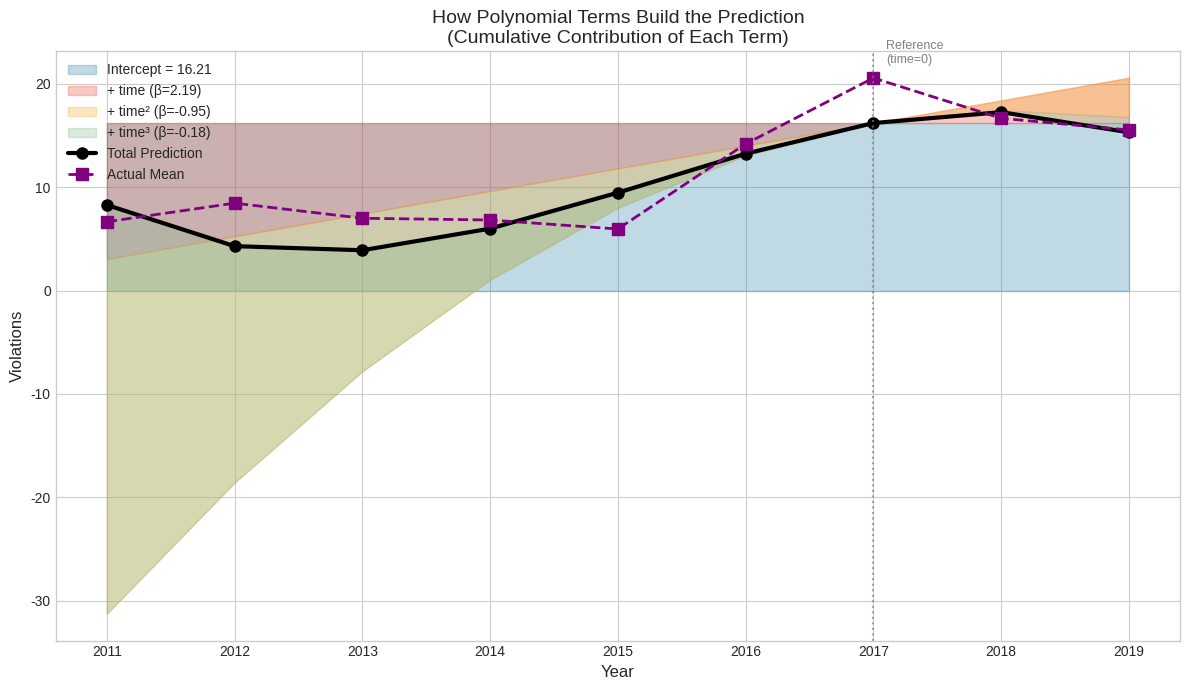

Write the Python code that produced this figure. (Note: this script raises an exception after producing the figure.)
"""
Visualization of Polynomial Time Terms (time, time², time³)
Shows how each term contributes to the overall predicted trend
"""

import pandas as pd
import numpy as np
import matplotlib.pyplot as plt

# Set style
plt.style.use('seaborn-v0_8-whitegrid')

# Fixed effects from the model
intercept = 16.2075
beta_time = 2.1927
beta_time2 = -0.9532
beta_time3 = -0.1831

# Create time values (centered on 2017)
years = np.array([2011, 2012, 2013, 2014, 2015, 2016, 2017, 2018, 2019])
time = years - 2017  # Centered time variable

# Calculate each component separately
component_intercept = np.full_like(time, intercept, dtype=float)
component_linear = beta_time * time
component_quadratic = beta_time2 * time**2
component_cubic = beta_time3 * time**3

# Calculate cumulative contributions
cumulative_intercept = component_intercept
cumulative_linear = cumulative_intercept + component_linear
cumulative_quadratic = cumulative_linear + component_quadratic
cumulative_total = cumulative_quadratic + component_cubic  # This is the final prediction

# Actual mean violations by year
actual_means = [6.66, 8.46, 7.00, 6.83, 5.96, 14.19, 20.57, 16.67, 15.54]

# ============================================================
# FIGURE 1: Stacked Area showing cumulative contribution
# ============================================================
fig1, ax1 = plt.subplots(figsize=(12, 7))

# Plot as stacked areas from bottom up
ax1.fill_between(years, 0, component_intercept, alpha=0.3, color='#2E86AB', label=f'Intercept = {intercept:.2f}')
ax1.fill_between(years, component_intercept, cumulative_linear, alpha=0.3, color='#E94F37', label=f'+ time (β={beta_time:.2f})')
ax1.fill_between(years, cumulative_linear, cumulative_quadratic, alpha=0.3, color='#F6AE2D', label=f'+ time² (β={beta_time2:.2f})')
ax1.fill_between(years, cumulative_quadratic, cumulative_total, alpha=0.3, color='#86BA90', label=f'+ time³ (β={beta_time3:.2f})')

# Plot the final prediction line
ax1.plot(years, cumulative_total, 'k-', linewidth=3, marker='o', markersize=8, label='Total Prediction')

# Plot actual means
ax1.plot(years, actual_means, 's--', color='purple', linewidth=2, markersize=8, label='Actual Mean')

# Reference line at 2017
ax1.axvline(x=2017, color='gray', linestyle=':', alpha=0.7)
ax1.text(2017.1, ax1.get_ylim()[1]*0.95, 'Reference\n(time=0)', fontsize=9, color='gray')

ax1.set_xlabel('Year', fontsize=12)
ax1.set_ylabel('Violations', fontsize=12)
ax1.set_title('How Polynomial Terms Build the Prediction\n(Cumulative Contribution of Each Term)', fontsize=14)
ax1.legend(loc='upper left', fontsize=10)
ax1.set_xticks(years)

plt.tight_layout()
plt.savefig('/Users/<user>/Research/fig_polynomial_stacked.png', dpi=150, bbox_inches='tight')
plt.close()
print("Saved: fig_polynomial_stacked.png")

# ============================================================
# FIGURE 2: Individual component contributions
# ============================================================
fig2, axes = plt.subplots(2, 2, figsize=(14, 10))

# Panel A: Linear term (time)
ax = axes[0, 0]
ax.bar(years, component_linear, color='#E94F37', alpha=0.7, edgecolor='white', linewidth=2)
ax.axhline(y=0, color='black', linewidth=1)
ax.axvline(x=2017, color='gray', linestyle=':', alpha=0.7)
ax.set_xlabel('Year')
ax.set_ylabel('Contribution to Prediction')
ax.set_title(f'A. Linear Term: β₁ × time\n(β₁ = {beta_time:.2f})', fontweight='bold')
ax.set_xticks(years)
# Add value labels
for i, (y, v) in enumerate(zip(years, component_linear)):
    ax.text(y, v + (0.5 if v >= 0 else -1.5), f'{v:.1f}', ha='center', fontsize=9)

# Panel B: Quadratic term (time²)
ax = axes[0, 1]
ax.bar(years, component_quadratic, color='#F6AE2D', alpha=0.7, edgecolor='white', linewidth=2)
ax.axhline(y=0, color='black', linewidth=1)
ax.axvline(x=2017, color='gray', linestyle=':', alpha=0.7)
ax.set_xlabel('Year')
ax.set_ylabel('Contribution to Prediction')
ax.set_title(f'B. Quadratic Term: β₂ × time²\n(β₂ = {beta_time2:.2f})', fontweight='bold')
ax.set_xticks(years)
for i, (y, v) in enumerate(zip(years, component_quadratic)):
    ax.text(y, v - 2, f'{v:.1f}', ha='center', fontsize=9)

# Panel C: Cubic term (time³)
ax = axes[1, 0]
colors_cubic = ['#86BA90' if v >= 0 else '#E94F37' for v in component_cubic]
ax.bar(years, component_cubic, color=colors_cubic, alpha=0.7, edgecolor='white', linewidth=2)
ax.axhline(y=0, color='black', linewidth=1)
ax.axvline(x=2017, color='gray', linestyle=':', alpha=0.7)
ax.set_xlabel('Year')
ax.set_ylabel('Contribution to Prediction')
ax.set_title(f'C. Cubic Term: β₃ × time³\n(β₃ = {beta_time3:.2f})', fontweight='bold')
ax.set_xticks(years)
for i, (y, v) in enumerate(zip(years, component_cubic)):
    offset = 3 if v >= 0 else -5
    ax.text(y, v + offset, f'{v:.1f}', ha='center', fontsize=9)

# Panel D: All components combined
ax = axes[1, 1]
width = 0.2
x = np.arange(len(years))
ax.bar(x - 1.5*width, component_linear, width, label=f'time (β={beta_time:.2f})', color='#E94F37', alpha=0.7)
ax.bar(x - 0.5*width, component_quadratic, width, label=f'time² (β={beta_time2:.2f})', color='#F6AE2D', alpha=0.7)
ax.bar(x + 0.5*width, component_cubic, width, label=f'time³ (β={beta_time3:.2f})', color='#86BA90', alpha=0.7)
ax.bar(x + 1.5*width, cumulative_total - intercept, width, label='Sum (excl. intercept)', color='#2E86AB', alpha=0.7)
ax.axhline(y=0, color='black', linewidth=1)
ax.set_xlabel('Year')
ax.set_ylabel('Contribution to Prediction')
ax.set_title('D. All Components Side-by-Side\n(Excluding Intercept)', fontweight='bold')
ax.set_xticks(x)
ax.set_xticklabels(years)
ax.legend(fontsize=9, loc='lower left')

plt.suptitle('Decomposition of Polynomial Time Terms', fontsize=16, fontweight='bold', y=1.02)
plt.tight_layout()
plt.savefig('/Users/<user>/Research/fig_polynomial_components.png', dpi=150, bbox_inches='tight')
plt.close()
print("Saved: fig_polynomial_components.png")

# ============================================================
# FIGURE 3: Smooth curves showing each term's shape
# ============================================================
fig3, ax3 = plt.subplots(figsize=(12, 7))

# Create smooth time values for plotting curves
time_smooth = np.linspace(-6, 2, 100)
years_smooth = time_smooth + 2017

# Calculate smooth curves
linear_smooth = beta_time * time_smooth
quadratic_smooth = beta_time2 * time_smooth**2
cubic_smooth = beta_time3 * time_smooth**3
total_smooth = intercept + linear_smooth + quadratic_smooth + cubic_smooth

# Plot each component
ax3.plot(years_smooth, linear_smooth, '-', color='#E94F37', linewidth=2.5,
         label=f'Linear: {beta_time:.2f} × time')
ax3.plot(years_smooth, quadratic_smooth, '-', color='#F6AE2D', linewidth=2.5,
         label=f'Quadratic: {beta_time2:.2f} × time²')
ax3.plot(years_smooth, cubic_smooth, '-', color='#86BA90', linewidth=2.5,
         label=f'Cubic: {beta_time3:.2f} × time³')

# Plot sum of polynomial terms (without intercept)
ax3.plot(years_smooth, linear_smooth + quadratic_smooth + cubic_smooth, '--',
         color='#2E86AB', linewidth=2.5, label='Sum of time terms')

# Reference lines
ax3.axhline(y=0, color='black', linewidth=1, alpha=0.5)
ax3.axvline(x=2017, color='gray', linestyle=':', alpha=0.7)

# Mark the actual data points
ax3.scatter(years, component_linear, color='#E94F37', s=80, zorder=5, edgecolor='white', linewidth=1.5)
ax3.scatter(years, component_quadratic, color='#F6AE2D', s=80, zorder=5, edgecolor='white', linewidth=1.5)
ax3.scatter(years, component_cubic, color='#86BA90', s=80, zorder=5, edgecolor='white', linewidth=1.5)

ax3.set_xlabel('Year', fontsize=12)
ax3.set_ylabel('Contribution to Prediction (excl. intercept)', fontsize=12)
ax3.set_title('Shape of Each Polynomial Term\n(How each term changes across years)', fontsize=14)
ax3.legend(loc='lower left', fontsize=10)
ax3.set_xlim(2010.5, 2019.5)

# Add annotations explaining each term
ax3.annotate('Linear: Constant increase\nof 2.19 per year',
             xy=(2019, linear_smooth[-1]), xytext=(2018, 8),
             fontsize=9, ha='center',
             arrowprops=dict(arrowstyle='->', color='#E94F37', lw=1.5))

ax3.annotate('Quadratic: Pulls down\nat extremes (U-shape)',
             xy=(2011, quadratic_smooth[0]), xytext=(2012.5, -25),
             fontsize=9, ha='center',
             arrowprops=dict(arrowstyle='->', color='#F6AE2D', lw=1.5))

ax3.annotate('Cubic: Asymmetry\n(positive before 2017,\nnegative after)',
             xy=(2011, cubic_smooth[0]), xytext=(2013, 30),
             fontsize=9, ha='center',
             arrowprops=dict(arrowstyle='->', color='#86BA90', lw=1.5))

plt.tight_layout()
plt.savefig('/Users/<user>/Research/fig_polynomial_curves.png', dpi=150, bbox_inches='tight')
plt.close()
print("Saved: fig_polynomial_curves.png")

# ============================================================
# FIGURE 4: Building up the prediction step by step
# ============================================================
fig4, ax4 = plt.subplots(figsize=(12, 7))

# Plot cumulative build-up
ax4.plot(years, cumulative_intercept, 'o-', color='#2E86AB', linewidth=2, markersize=8,
         label=f'Step 1: Intercept only ({intercept:.1f})')
ax4.plot(years, cumulative_linear, 's-', color='#E94F37', linewidth=2, markersize=8,
         label=f'Step 2: + Linear term')
ax4.plot(years, cumulative_quadratic, '^-', color='#F6AE2D', linewidth=2, markersize=8,
         label=f'Step 3: + Quadratic term')
ax4.plot(years, cumulative_total, 'D-', color='#86BA90', linewidth=3, markersize=10,
         label=f'Step 4: + Cubic term (FINAL)')

# Plot actual data
ax4.plot(years, actual_means, 'p--', color='purple', linewidth=2, markersize=10,
         label='Actual Mean Violations', alpha=0.7)

# Reference line
ax4.axvline(x=2017, color='gray', linestyle=':', alpha=0.7)

ax4.set_xlabel('Year', fontsize=12)
ax4.set_ylabel('Predicted Violations', fontsize=12)
ax4.set_title('Building the Prediction: Adding Each Polynomial Term\n(From Intercept to Full Model)', fontsize=14)
ax4.legend(loc='upper left', fontsize=10)
ax4.set_xticks(years)

# Add arrows showing the transformation
for i, y in enumerate(years):
    if i % 2 == 0:  # Only annotate some years to avoid clutter
        ax4.annotate('', xy=(y, cumulative_total[i]), xytext=(y, cumulative_intercept[i]),
                    arrowprops=dict(arrowstyle='->', color='gray', alpha=0.3, lw=1))

plt.tight_layout()
plt.savefig('/Users/<user>/Research/fig_polynomial_buildup.png', dpi=150, bbox_inches='tight')
plt.close()
print("Saved: fig_polynomial_buildup.png")

# ============================================================
# FIGURE 5: Summary table as visualization
# ============================================================
fig5, ax5 = plt.subplots(figsize=(14, 8))
ax5.axis('off')

# Create table data
table_data = [
    ['Year', 'time', 'time²', 'time³',
     f'β₁×time\n({beta_time:.2f}×t)',
     f'β₂×time²\n({beta_time2:.2f}×t²)',
     f'β₃×time³\n({beta_time3:.2f}×t³)',
     'Sum', 'Intercept\n+ Sum', 'Actual']
]

for i, y in enumerate(years):
    t = time[i]
    row = [
        str(y),
        str(t),
        str(t**2),
        str(t**3),
        f'{component_linear[i]:.2f}',
        f'{component_quadratic[i]:.2f}',
        f'{component_cubic[i]:.2f}',
        f'{component_linear[i] + component_quadratic[i] + component_cubic[i]:.2f}',
        f'{cumulative_total[i]:.2f}',
        f'{actual_means[i]:.2f}'
    ]
    table_data.append(row)

table = ax5.table(cellText=table_data[1:], colLabels=table_data[0],
                  cellLoc='center', loc='center',
                  colColours=['#E8E8E8']*10)
table.auto_set_font_size(False)
table.set_fontsize(10)
table.scale(1.2, 1.8)

# Highlight the 2017 row (index 6 in the data, +1 for header)
for j in range(10):
    table[(7, j)].set_facecolor('#FFFACD')  # Light yellow for 2017

ax5.set_title('Polynomial Term Calculation Table\n(Yellow = 2017, the reference year where time=0)',
              fontsize=14, fontweight='bold', pad=20)

plt.tight_layout()
plt.savefig('/Users/<user>/Research/fig_polynomial_table.png', dpi=150, bbox_inches='tight')
plt.close()
print("Saved: fig_polynomial_table.png")

# ============================================================
# Print summary
# ============================================================
print("\n" + "="*60)
print("POLYNOMIAL TERM VISUALIZATIONS COMPLETE")
print("="*60)
print("\nFiles created:")
print("  1. fig_polynomial_stacked.png   - Cumulative area chart")
print("  2. fig_polynomial_components.png - 4-panel component breakdown")
print("  3. fig_polynomial_curves.png    - Smooth curves showing term shapes")
print("  4. fig_polynomial_buildup.png   - Step-by-step prediction building")
print("  5. fig_polynomial_table.png     - Calculation table")

print("\n" + "="*60)
print("INTERPRETATION SUMMARY")
print("="*60)
print(f"""
The polynomial model: violations = {intercept:.2f} + {beta_time:.2f}×time + {beta_time2:.2f}×time² + {beta_time3:.2f}×time³

Each term's role:
━━━━━━━━━━━━━━━━━━━━━━━━━━━━━━━━━━━━━━━━━━━━━━━━━━━━━━━━━━━━

1. INTERCEPT ({intercept:.2f}):
   • Baseline prediction at time=0 (year 2017)
   • This is the "anchor" of the prediction

2. LINEAR TERM (β₁ = {beta_time:.2f}):
   • Adds {beta_time:.2f} violations for each year after 2017
   • Subtracts {abs(beta_time):.2f} violations for each year before 2017
   • Creates a straight upward slope
   • At 2011 (time=-6): contributes {beta_time * -6:.1f}
   • At 2019 (time=+2): contributes {beta_time * 2:.1f}

3. QUADRATIC TERM (β₂ = {beta_time2:.2f}):
   • Negative coefficient → INVERTED U-SHAPE
   • Pulls DOWN predictions at years far from 2017
   • Maximum effect at extremes (2011, 2019)
   • At 2011 (time²=36): contributes {beta_time2 * 36:.1f}
   • At 2017 (time²=0): contributes 0
   • Creates the "peak" around 2017

4. CUBIC TERM (β₃ = {beta_time3:.2f}):
   • Negative coefficient → ASYMMETRY
   • POSITIVE contribution before 2017 (time³ is negative × β₃ negative = positive)
   • NEGATIVE contribution after 2017 (time³ is positive × β₃ negative = negative)
   • At 2011 (time³=-216): contributes {beta_time3 * -216:.1f} (pushes UP early years)
   • At 2019 (time³=+8): contributes {beta_time3 * 8:.1f} (pushes DOWN later years)
   • Makes the decline after 2017 steeper than the rise before

COMBINED EFFECT:
━━━━━━━━━━━━━━━━━━━━━━━━━━━━━━━━━━━━━━━━━━━━━━━━━━━━━━━━━━━━
The three terms together create a curve that:
• Starts low in 2011-2014
• Rises sharply into 2016-2017
• Peaks around 2017-2018
• Declines after 2018
• The decline is steeper than the rise (asymmetry from cubic term)
""")
